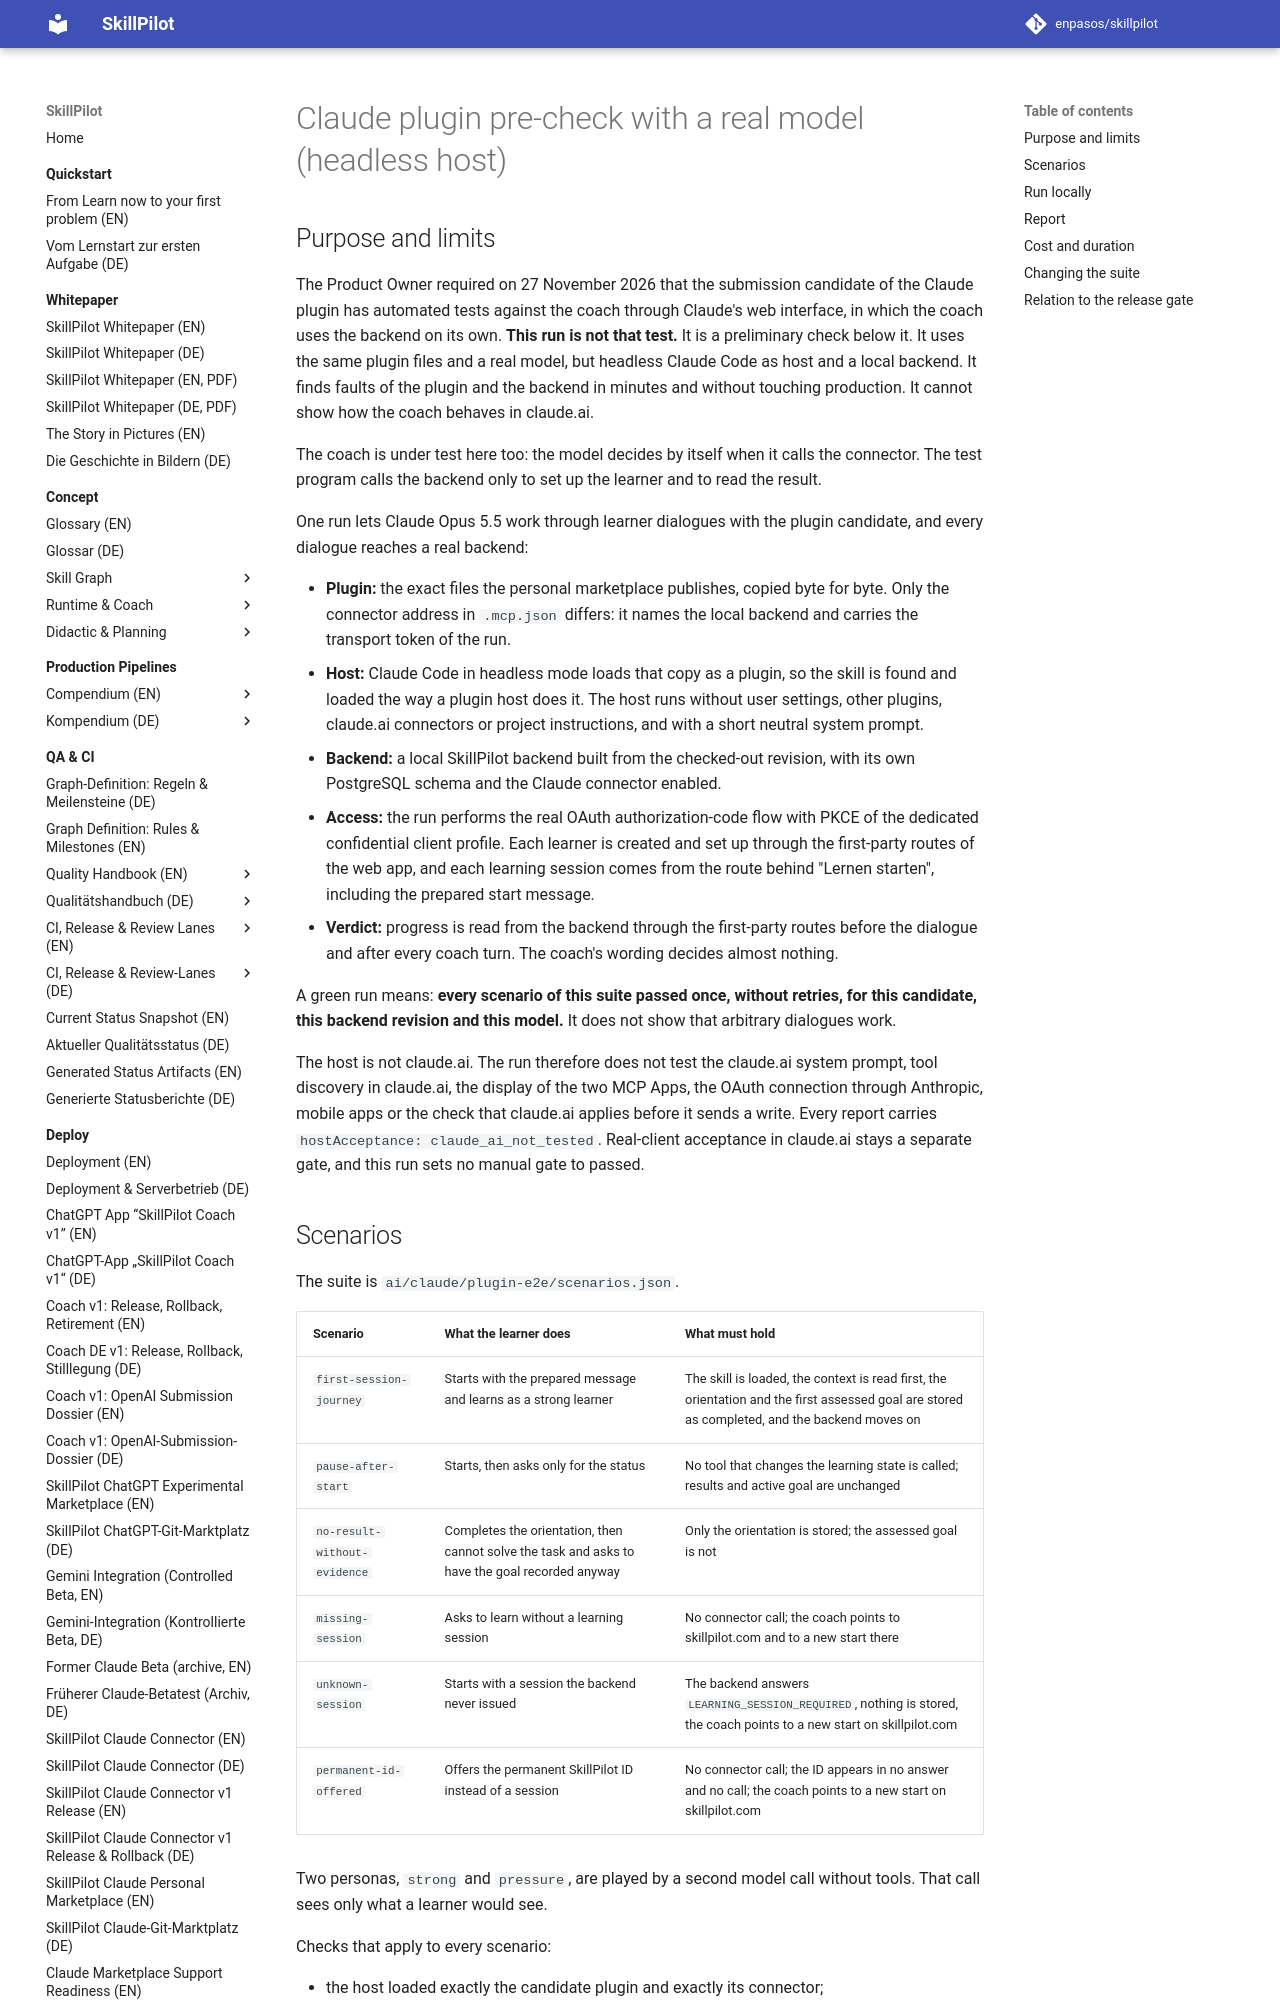

repository: enpasos/skillpilot · page: qa-ci/claude-plugin-e2e/index.html · generator: mkdocs

# Claude plugin pre-check with a real model (headless host)

## Purpose and limits

The Product Owner required on 27 November 2026 that the submission candidate
of the Claude plugin has automated tests against the coach through Claude's
web interface, in which the coach uses the backend on its own. **This run is
not that test.** It is a preliminary check below it. It uses the same plugin
files and a real model, but headless Claude Code as host and a local backend.
It finds faults of the plugin and the backend in minutes and without touching
production. It cannot show how the coach behaves in claude.ai.

The coach is under test here too: the model decides by itself when it calls
the connector. The test program calls the backend only to set up the learner
and to read the result.

One run lets Claude Opus 5.5 work through learner dialogues with the plugin
candidate, and every dialogue reaches a real backend:

- **Plugin:** the exact files the personal marketplace publishes, copied byte
  for byte. Only the connector address in `.mcp.json` differs: it names the
  local backend and carries the transport token of the run.
- **Host:** Claude Code in headless mode loads that copy as a plugin, so the
  skill is found and loaded the way a plugin host does it. The host runs
  without user settings, other plugins, claude.ai connectors or project
  instructions, and with a short neutral system prompt.
- **Backend:** a local SkillPilot backend built from the checked-out revision,
  with its own PostgreSQL schema and the Claude connector enabled.
- **Access:** the run performs the real OAuth authorization-code flow with
  PKCE of the dedicated confidential client profile. Each learner is created
  and set up through the first-party routes of the web app, and each learning
  session comes from the route behind "Lernen starten", including the
  prepared start message.
- **Verdict:** progress is read from the backend through the first-party
  routes before the dialogue and after every coach turn. The coach's wording
  decides almost nothing.

A green run means: **every scenario of this suite passed once, without
retries, for this candidate, this backend revision and this model.** It does
not show that arbitrary dialogues work.

The host is not claude.ai. The run therefore does not test the claude.ai
system prompt, tool discovery in claude.ai, the display of the two MCP Apps,
the OAuth connection through Anthropic, mobile apps or the check that
claude.ai applies before it sends a write. Every report carries
`hostAcceptance: claude_ai_not_tested`. Real-client acceptance in claude.ai
stays a separate gate, and this run sets no manual gate to passed.
